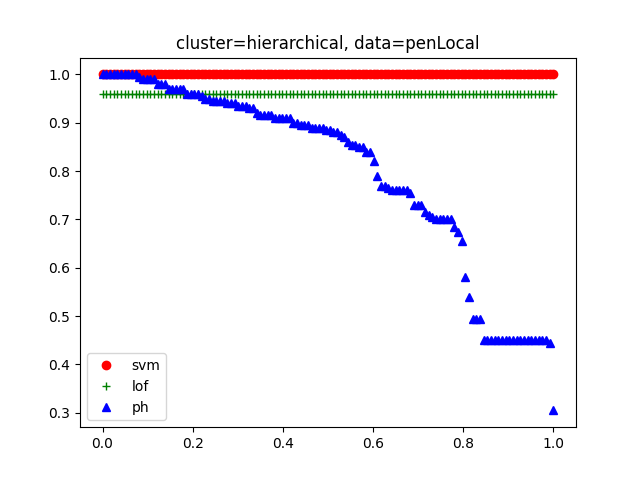

Data behind this chart, as committed beside it:
, argument, ph, lof, svm
0, ('hierarchical', 8, 'ward'), 1.0, 0.96, 1.0
1, ('hierarchical', 9, 'ward'), 1.0, 0.96, 1.0
2, ('hierarchical', 10, 'ward'), 1.0, 0.96, 1.0
3, ('hierarchical', 33, 'complete'), 1.0, 0.96, 1.0
4, ('hierarchical', 34, 'complete'), 1.0, 0.96, 1.0
5, ('hierarchical', 35, 'complete'), 1.0, 0.96, 1.0
6, ('hierarchical', 36, 'ward'), 1.0, 0.96, 1.0
7, ('hierarchical', 36, 'complete'), 1.0, 0.96, 1.0
8, ('hierarchical', 37, 'ward'), 1.0, 0.96, 1.0
9, ('hierarchical', 38, 'ward'), 1.0, 0.96, 1.0
10, ('hierarchical', 34, 'ward'), 0.995, 0.96, 1.0
11, ('hierarchical', 8, 'complete'), 0.99, 0.96, 1.0
12, ('hierarchical', 14, 'ward'), 0.99, 0.96, 1.0
13, ('hierarchical', 16, 'ward'), 0.99, 0.96, 1.0
14, ('hierarchical', 23, 'ward'), 0.99, 0.96, 1.0
15, ('hierarchical', 9, 'complete'), 0.98, 0.96, 1.0
16, ('hierarchical', 12, 'ward'), 0.98, 0.96, 1.0
17, ('hierarchical', 13, 'ward'), 0.98, 0.96, 1.0
18, ('hierarchical', 12, 'complete'), 0.97, 0.96, 1.0
19, ('hierarchical', 11, 'ward'), 0.97, 0.96, 1.0
20, ('hierarchical', 24, 'ward'), 0.97, 0.96, 1.0
21, ('hierarchical', 37, 'complete'), 0.97, 0.96, 1.0
22, ('hierarchical', 38, 'complete'), 0.97, 0.96, 1.0
23, ('hierarchical', 10, 'complete'), 0.96, 0.96, 1.0
24, ('hierarchical', 17, 'ward'), 0.96, 0.96, 1.0
25, ('hierarchical', 13, 'complete'), 0.96, 0.96, 1.0
26, ('hierarchical', 23, 'complete'), 0.96, 0.96, 1.0
27, ('hierarchical', 14, 'complete'), 0.955, 0.96, 1.0
28, ('hierarchical', 15, 'complete'), 0.95, 0.96, 1.0
29, ('hierarchical', 35, 'ward'), 0.95, 0.96, 1.0
30, ('hierarchical', 37, 'average'), 0.945, 0.96, 1.0
31, ('hierarchical', 38, 'average'), 0.945, 0.96, 1.0
32, ('hierarchical', 27, 'complete'), 0.945, 0.96, 1.0
33, ('hierarchical', 35, 'average'), 0.945, 0.96, 1.0
34, ('hierarchical', 19, 'average'), 0.94, 0.96, 1.0
35, ('hierarchical', 13, 'average'), 0.94, 0.96, 1.0
36, ('hierarchical', 20, 'average'), 0.94, 0.96, 1.0
37, ('hierarchical', 30, 'average'), 0.935, 0.96, 1.0
38, ('hierarchical', 31, 'average'), 0.935, 0.96, 1.0
39, ('hierarchical', 32, 'average'), 0.935, 0.96, 1.0
40, ('hierarchical', 20, 'complete'), 0.93, 0.96, 1.0
41, ('hierarchical', 16, 'average'), 0.93, 0.96, 1.0
42, ('hierarchical', 15, 'average'), 0.92, 0.96, 1.0
43, ('hierarchical', 29, 'ward'), 0.915, 0.96, 1.0
44, ('hierarchical', 30, 'ward'), 0.915, 0.96, 1.0
45, ('hierarchical', 31, 'ward'), 0.915, 0.96, 1.0
46, ('hierarchical', 14, 'average'), 0.915, 0.96, 1.0
47, ('hierarchical', 11, 'complete'), 0.91, 0.96, 1.0
48, ('hierarchical', 12, 'average'), 0.91, 0.96, 1.0
49, ('hierarchical', 16, 'complete'), 0.91, 0.96, 1.0
50, ('hierarchical', 17, 'average'), 0.91, 0.96, 1.0
51, ('hierarchical', 18, 'average'), 0.91, 0.96, 1.0
52, ('hierarchical', 15, 'ward'), 0.9, 0.96, 1.0
53, ('hierarchical', 25, 'ward'), 0.9, 0.96, 1.0
54, ('hierarchical', 29, 'average'), 0.895, 0.96, 1.0
55, ('hierarchical', 26, 'complete'), 0.895, 0.96, 1.0
56, ('hierarchical', 29, 'complete'), 0.895, 0.96, 1.0
57, ('hierarchical', 8, 'average'), 0.89, 0.96, 1.0
58, ('hierarchical', 9, 'average'), 0.89, 0.96, 1.0
59, ('hierarchical', 33, 'average'), 0.89, 0.96, 1.0
... 64 more rows
